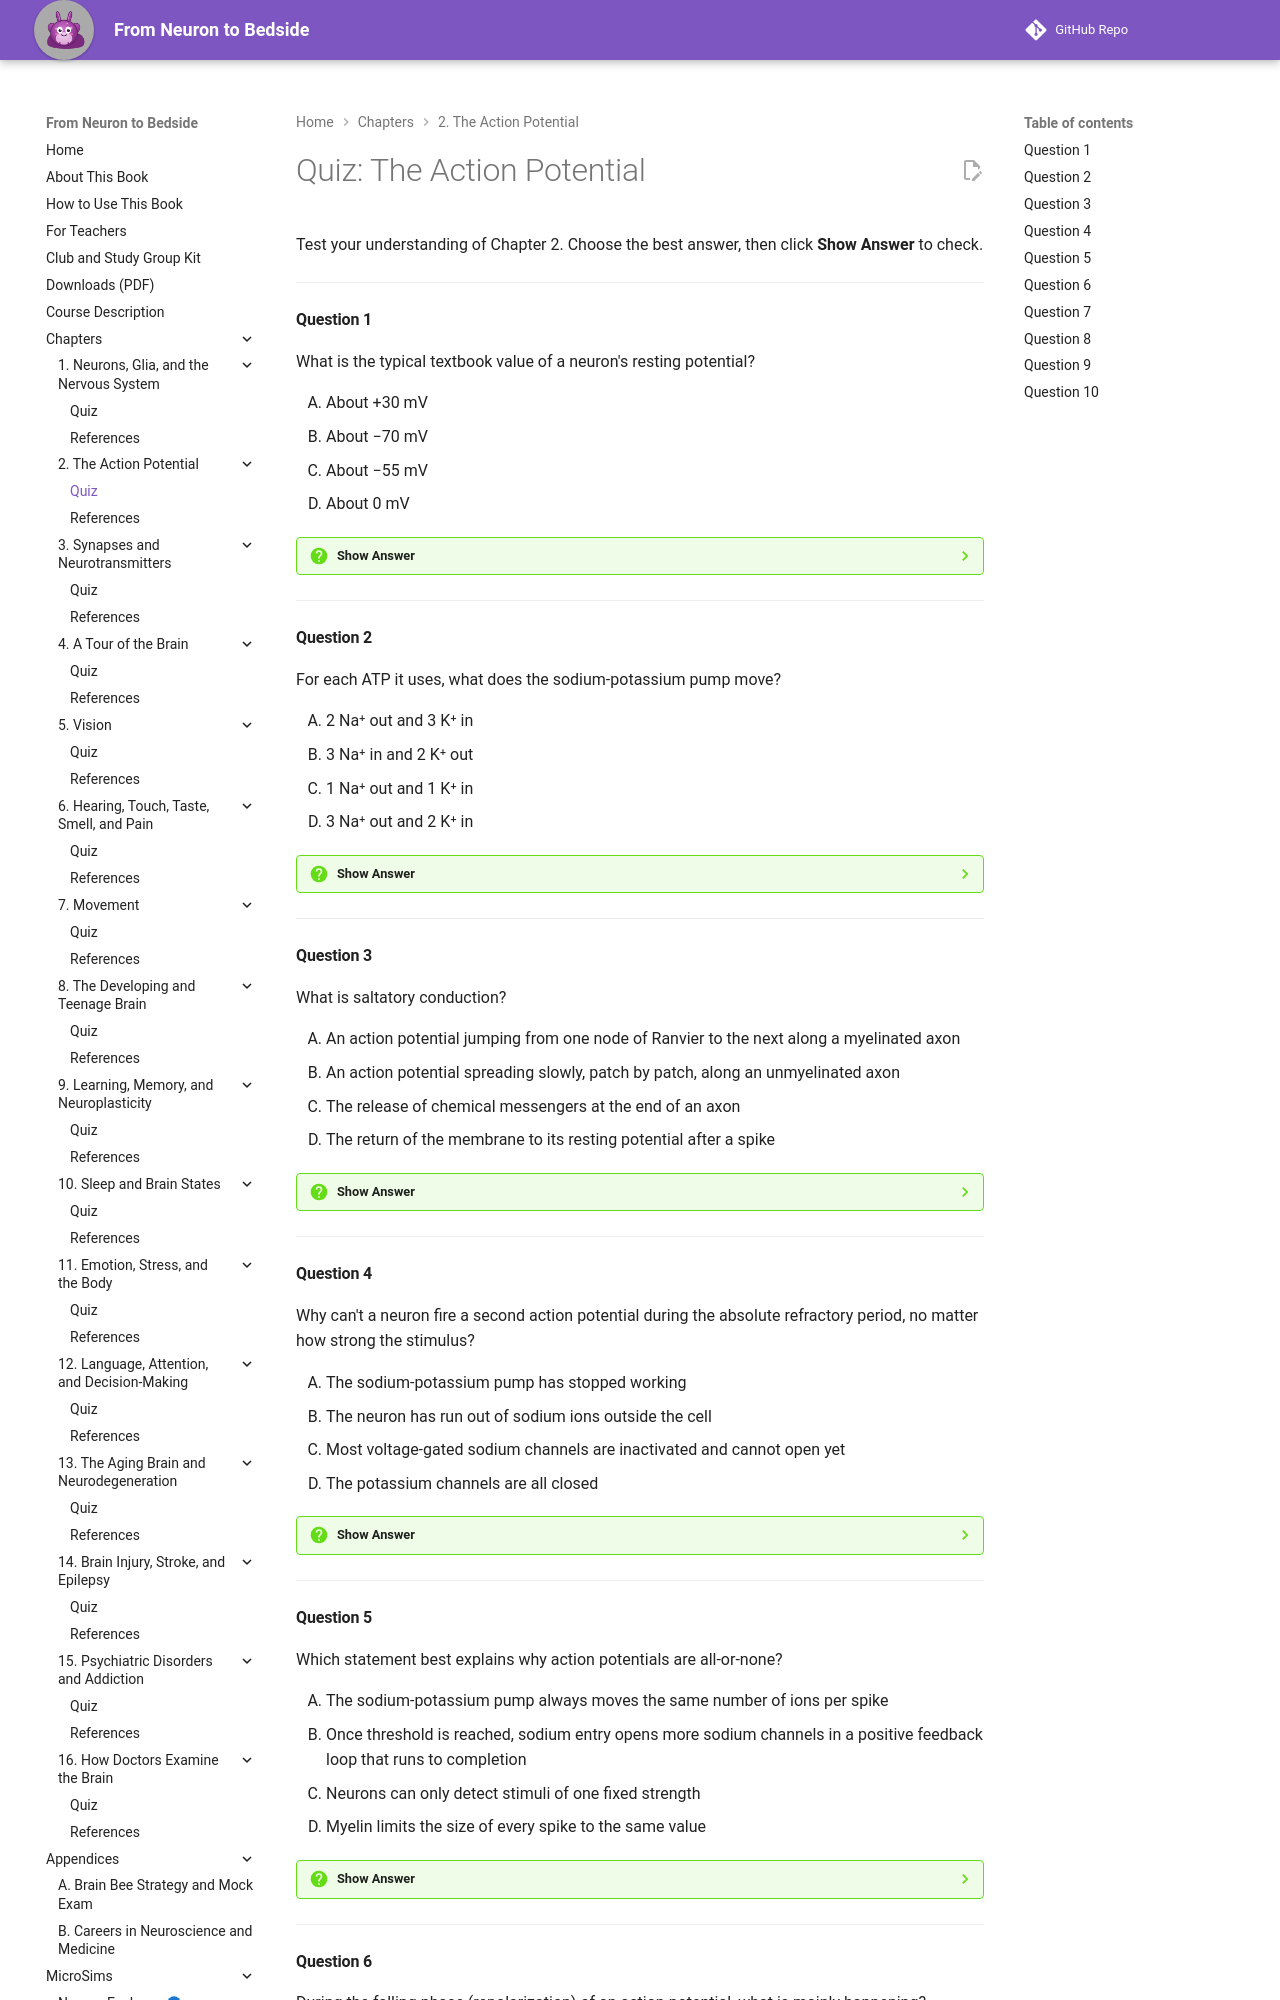

repository: aaryavvatts-lab/neuroscience-textbook · page: chapters/02-action-potential/quiz/index.html · generator: mkdocs

---
title: "Quiz: The Action Potential"
description: "Ten-question self-check quiz for Chapter 2 of From Neuron to Bedside."
---

# Quiz: The Action Potential

Test your understanding of Chapter 2. Choose the best answer, then click **Show Answer** to check.

---

#### Question 1

What is the typical textbook value of a neuron's resting potential?

<div class="upper-alpha" markdown>
1. About +30 mV
2. About −70 mV
3. About −55 mV
4. About 0 mV
</div>

??? question "Show Answer"
    The correct answer is **B**. A resting neuron's inside is about −70 mV compared with the outside (real neurons vary, often between about −60 and −80 mV). About −55 mV is the typical textbook threshold, not the resting value, and +30 mV is near the peak of a spike.

    **Concept Tested:** Resting Potential
    **Bloom's Level:** Remember

---

#### Question 2

For each ATP it uses, what does the sodium-potassium pump move?

<div class="upper-alpha" markdown>
1. 2 Na⁺ out and 3 K⁺ in
2. 3 Na⁺ in and 2 K⁺ out
3. 1 Na⁺ out and 1 K⁺ in
4. 3 Na⁺ out and 2 K⁺ in
</div>

??? question "Show Answer"
    The correct answer is **D**. The pump pushes three sodium ions out and brings two potassium ions in, keeping sodium crowded outside and potassium crowded inside. Option A swaps the numbers, a common mix-up.

    **Concept Tested:** Sodium-Potassium Pump
    **Bloom's Level:** Remember

---

#### Question 3

What is saltatory conduction?

<div class="upper-alpha" markdown>
1. An action potential jumping from one node of Ranvier to the next along a myelinated axon
2. An action potential spreading slowly, patch by patch, along an unmyelinated axon
3. The release of chemical messengers at the end of an axon
4. The return of the membrane to its resting potential after a spike
</div>

??? question "Show Answer"
    The correct answer is **A**. In myelinated axons, current spreads quickly under the insulated stretches and a new spike is triggered at each node of Ranvier, so the signal seems to leap. Option B describes continuous conduction in unmyelinated axons, which is slower.

    **Concept Tested:** Saltatory Conduction
    **Bloom's Level:** Remember

---

#### Question 4

Why can't a neuron fire a second action potential during the absolute refractory period, no matter how strong the stimulus?

<div class="upper-alpha" markdown>
1. The sodium-potassium pump has stopped working
2. The neuron has run out of sodium ions outside the cell
3. Most voltage-gated sodium channels are inactivated and cannot open yet
4. The potassium channels are all closed
</div>

??? question "Show Answer"
    The correct answer is **C**. During the absolute refractory period, the inactivation gates of the voltage-gated sodium channels are shut, so no stimulus can open them. Option A is wrong because the pump keeps running; the refractory period comes from the sodium channels' own inactivation gates.

    **Concept Tested:** Refractory Period
    **Bloom's Level:** Understand

---

#### Question 5

Which statement best explains why action potentials are all-or-none?

<div class="upper-alpha" markdown>
1. The sodium-potassium pump always moves the same number of ions per spike
2. Once threshold is reached, sodium entry opens more sodium channels in a positive feedback loop that runs to completion
3. Neurons can only detect stimuli of one fixed strength
4. Myelin limits the size of every spike to the same value
</div>

??? question "Show Answer"
    The correct answer is **B**. Above threshold, incoming Na⁺ depolarizes the membrane, which opens more Na⁺ channels, so a full spike always follows. Option A is wrong because the pump does not create the spike; voltage-gated channels do.

    **Concept Tested:** All-or-None Principle
    **Bloom's Level:** Understand

---
